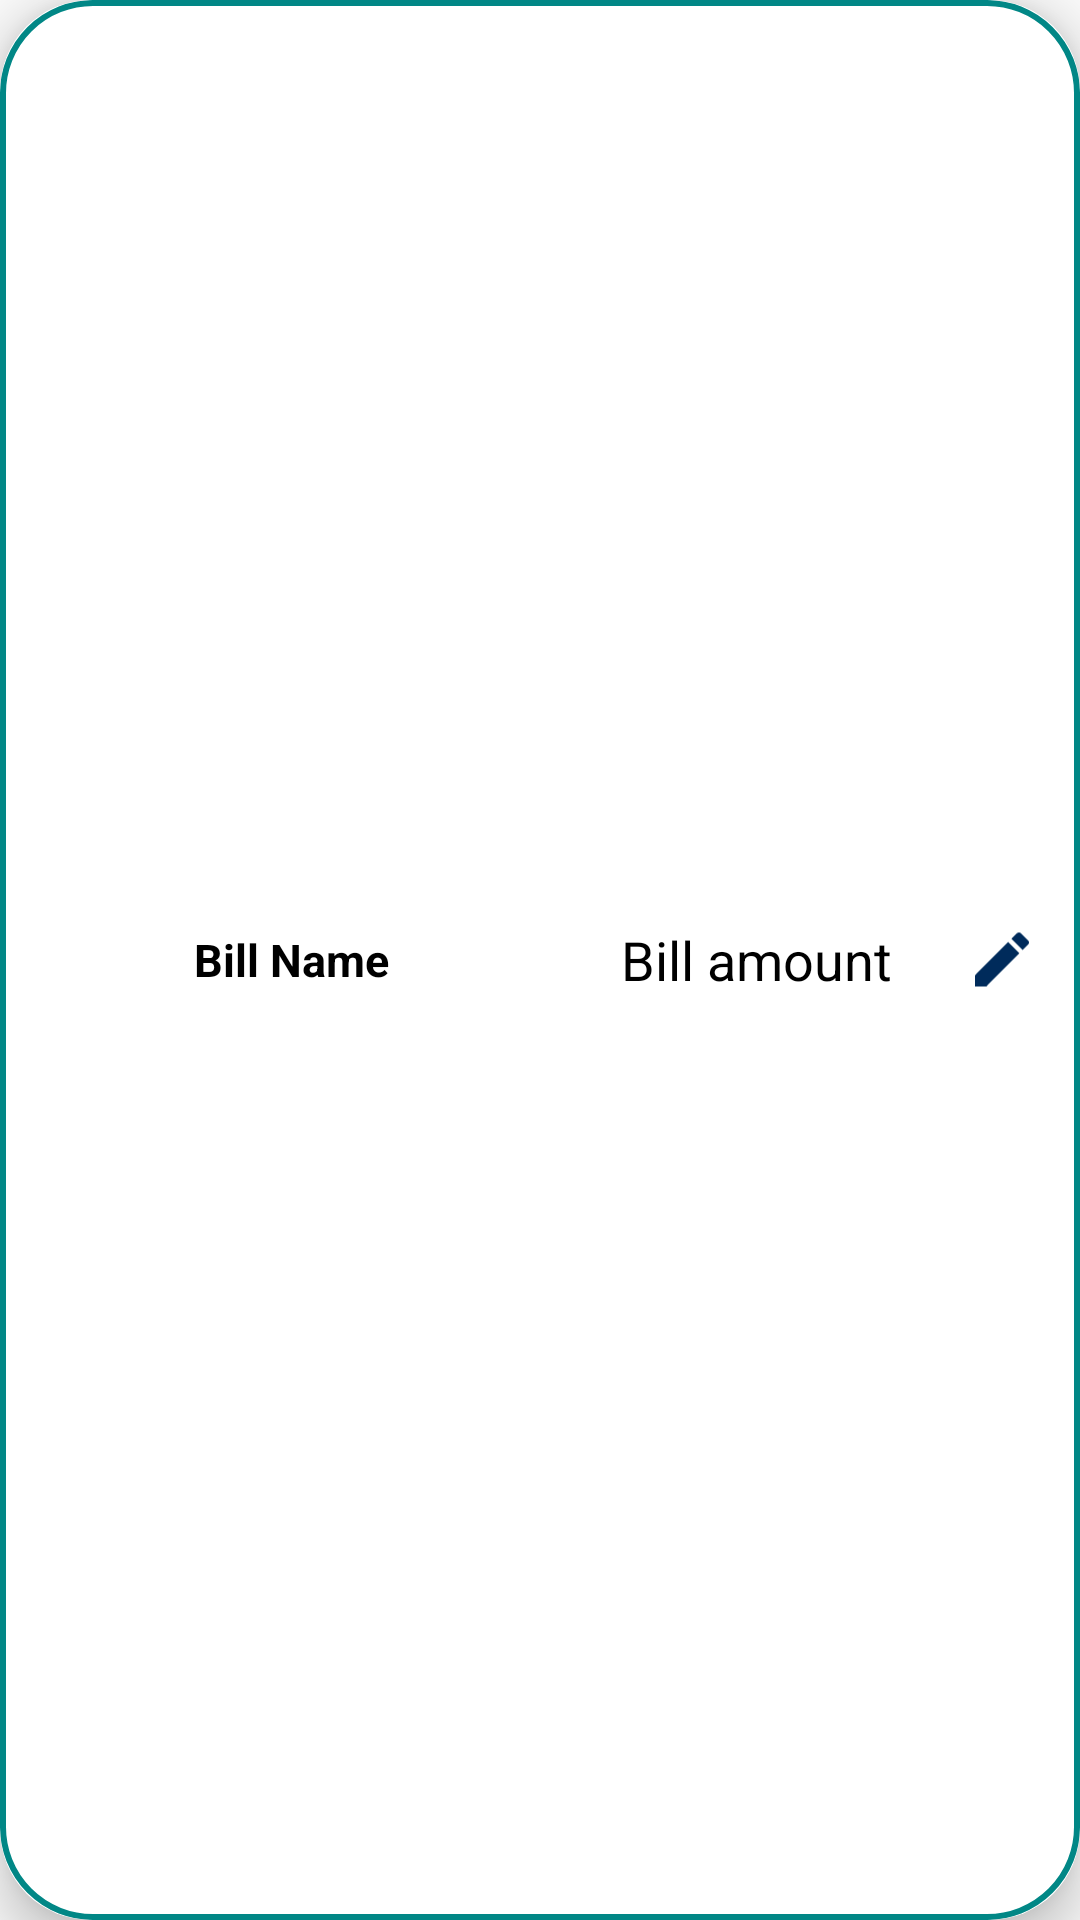

Reconstruct the res/layout file that produces this screen, plus the resources it refers to.
<!-- AndroidManifest.xml: application theme Theme.PersonalFinanceManagementApp -->
<!-- res/layout/expenses_health_item.xml -->
<?xml version="1.0" encoding="utf-8"?>
<com.google.android.material.card.MaterialCardView xmlns:android="http://schemas.android.com/apk/res/android"
    xmlns:tools="http://schemas.android.com/tools"
    android:layout_width="match_parent"
    android:layout_height="wrap_content"
    xmlns:app="http://schemas.android.com/apk/res-auto"
    app:cardElevation="10dp"
    app:cardCornerRadius="30dp"
    android:layout_marginTop="10dp"
    android:layout_marginRight="10dp"
    android:layout_marginLeft="10dp"
    android:layout_gravity="center_horizontal"
    android:background="@drawable/cardview_boarder">

    <LinearLayout
        android:layout_width="match_parent"
        android:layout_height="match_parent"
        android:layout_gravity="center"
        android:background="@drawable/cardview_boarder"
        android:gravity="center"
        android:orientation="vertical"
        android:padding="12dp">

        <LinearLayout
            android:layout_width="wrap_content"
            android:layout_height="wrap_content"
            android:layout_gravity="center_vertical"
            android:orientation="horizontal">

            <TextView
                android:id="@+id/healthName"
                android:layout_width="170dp"
                android:layout_height="match_parent"
                android:layout_gravity="center"
                android:gravity="center"
                android:text="Bill Name"
                android:textColor="@color/black"
                android:textSize="15sp"
                android:textStyle="bold" />

            <TextView
                android:id="@+id/healthAmount"
                android:layout_width="140dp"
                android:layout_height="match_parent"
                android:layout_gravity="center"
                android:gravity="center"
                android:text="Bill amount"
                android:textColor="@color/black"
                android:textSize="18sp" />

            <ImageView
                android:id="@+id/EditImage"
                android:layout_width="wrap_content"
                android:layout_height="match_parent"
                android:layout_weight="2"
                app:srcCompat="@drawable/baseline_edit_24" />

        </LinearLayout>

    </LinearLayout>

</com.google.android.material.card.MaterialCardView>
<!-- resources referenced by this layout -->
<resources>
  <color name="black">#FF000000</color>
  <!-- drawable baseline_edit_24 (drawable) -->
  <vector android:height="24dp" android:tint="#002B5B"
      android:viewportHeight="24" android:viewportWidth="24"
      android:width="24dp" xmlns:android="http://schemas.android.com/apk/res/android">
      <path android:fillColor="@android:color/white" android:pathData="M3,17.25V21h3.75L17.81,9.94l-3.75,-3.75L3,17.25zM20.71,7.04c0.39,-0.39 0.39,-1.02 0,-1.41l-2.34,-2.34c-0.39,-0.39 -1.02,-0.39 -1.41,0l-1.83,1.83 3.75,3.75 1.83,-1.83z"/>
  </vector>
  <!-- drawable cardview_boarder (drawable) -->
  <?xml version="1.0" encoding="utf-8"?>
  <shape xmlns:android="http://schemas.android.com/apk/res/android"
      xmlns:tools="http://schemas.android.com/tools"
      android:shape="rectangle">
  
      <stroke
          android:width="2dp"
          android:color="@color/teal_700"/>
  
      <corners
          android:radius="30dp" />
  
  </shape>
  <style name="Theme.PersonalFinanceManagementApp" parent="Theme.AppCompat.Light.NoActionBar">
          
          <item name="colorPrimary">@color/darkBlue</item>
          <item name="colorPrimaryVariant">@color/darkBlue</item>
          <item name="colorOnPrimary">@color/white</item>
          
          <item name="colorSecondary">@color/teal_200</item>
          <item name="colorSecondaryVariant">@color/teal_700</item>
          <item name="colorOnSecondary">@color/black</item>
          
          <item name="android:statusBarColor">?attr/colorPrimaryVariant</item>
          
  
  
      </style>
  <color name="teal_700">#FF018786</color>
  <color name="darkBlue">#002B5B</color>
  <color name="white">#FFFFFFFF</color>
  <color name="teal_200">#FF03DAC5</color>
</resources>
